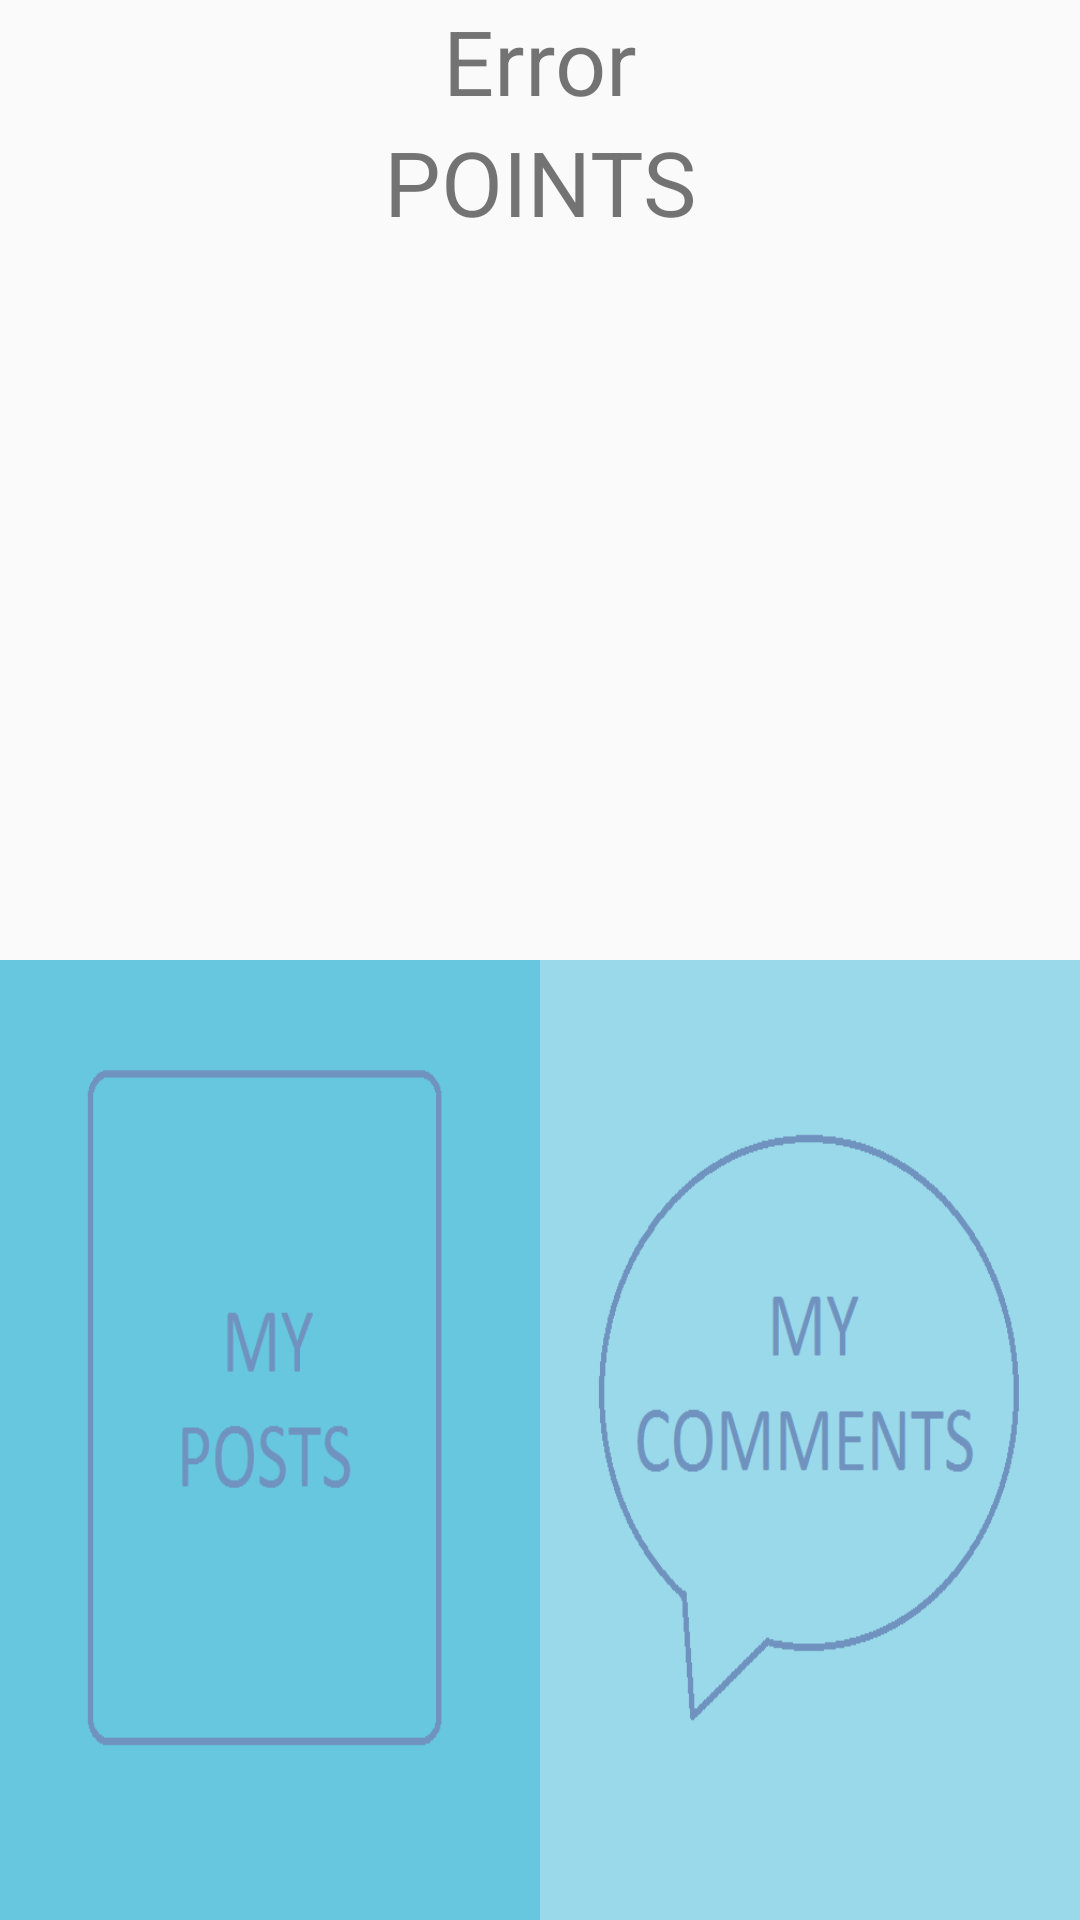

Produce the Android XML layout that renders to this screen, including the resource entries it uses.
<!-- AndroidManifest.xml: application theme AppTheme -->
<!-- res/layout/activity_user.xml -->
<?xml version="1.0" encoding="utf-8"?>
<RelativeLayout xmlns:android="http://schemas.android.com/apk/res/android"
    xmlns:tools="http://schemas.android.com/tools"
    android:layout_width="match_parent"
    android:layout_height="match_parent">

    <View
        android:id="@+id/horizontal_divider"
        android:layout_width="match_parent"
        android:layout_height="0dp"
        android:layout_centerVertical="true" />

    <View
        android:id="@+id/vertical_divider"
        android:layout_width="0dp"
        android:layout_height="match_parent"
        android:layout_centerHorizontal="true" />

    <LinearLayout
        android:id="@+id/PointsLayout"
        android:layout_width="match_parent"
        android:layout_height="match_parent"
        android:layout_above="@+id/horizontal_divider"
        android:orientation="vertical" >
        <TextView
            android:id="@+id/pointCount"
            android:layout_width="match_parent"
            android:layout_height="wrap_content"
            android:gravity="center"
            android:textSize="30sp"
            android:text="Error">
        </TextView>
        <TextView
            android:id="@android:id/empty"
            android:layout_width="match_parent"
            android:layout_height="wrap_content"
            android:gravity="center"
            android:textSize="30sp"
            android:text="POINTS">
        </TextView>


    </LinearLayout>


    <LinearLayout
    android:id="@+id/CommentsLayout"
    android:layout_width="match_parent"
    android:layout_height="match_parent"
    android:layout_below="@id/horizontal_divider"
    android:layout_alignLeft="@id/vertical_divider"
    android:orientation="vertical">

    <Button

        android:layout_width="wrap_content"
        android:layout_height="match_parent"
        android:id="@+id/userComments"
        android:background="@drawable/comments"

        android:gravity="center_vertical|center_horizontal"
        style="@android:style/Widget.Button" />
</LinearLayout>

    <LinearLayout
        android:id="@+id/PostsLayout"
        android:layout_width="match_parent"
        android:layout_height="match_parent"
        android:layout_below="@id/horizontal_divider"
        android:layout_alignRight="@id/vertical_divider"
        android:orientation="vertical">

        <Button

            android:layout_width="wrap_content"
            android:layout_height="match_parent"
            android:id="@+id/userPosts"
            android:background="@drawable/posts"

            android:gravity="center_vertical|center_horizontal"
            style="@android:style/Widget.Button" />
    </LinearLayout>





</RelativeLayout>
<!-- resources referenced by this layout -->
<resources>
  <!-- drawable comments: png bitmap (drawable, 9125 bytes) -->
  <!-- drawable posts: png bitmap (drawable, 5396 bytes) -->
  <style name="AppTheme" parent="Theme.AppCompat.Light.NoActionBar">
          
          <item name="colorPrimary">@color/colorPrimary</item>
          <item name="colorPrimaryDark">@color/colorPrimaryDark</item>
          <item name="colorAccent">@color/colorAccent</item>
      </style>
  <color name="colorPrimary">#5b5d63</color>
  <color name="colorPrimaryDark">#6b6d73</color>
  <color name="colorAccent">#060606</color>
</resources>
